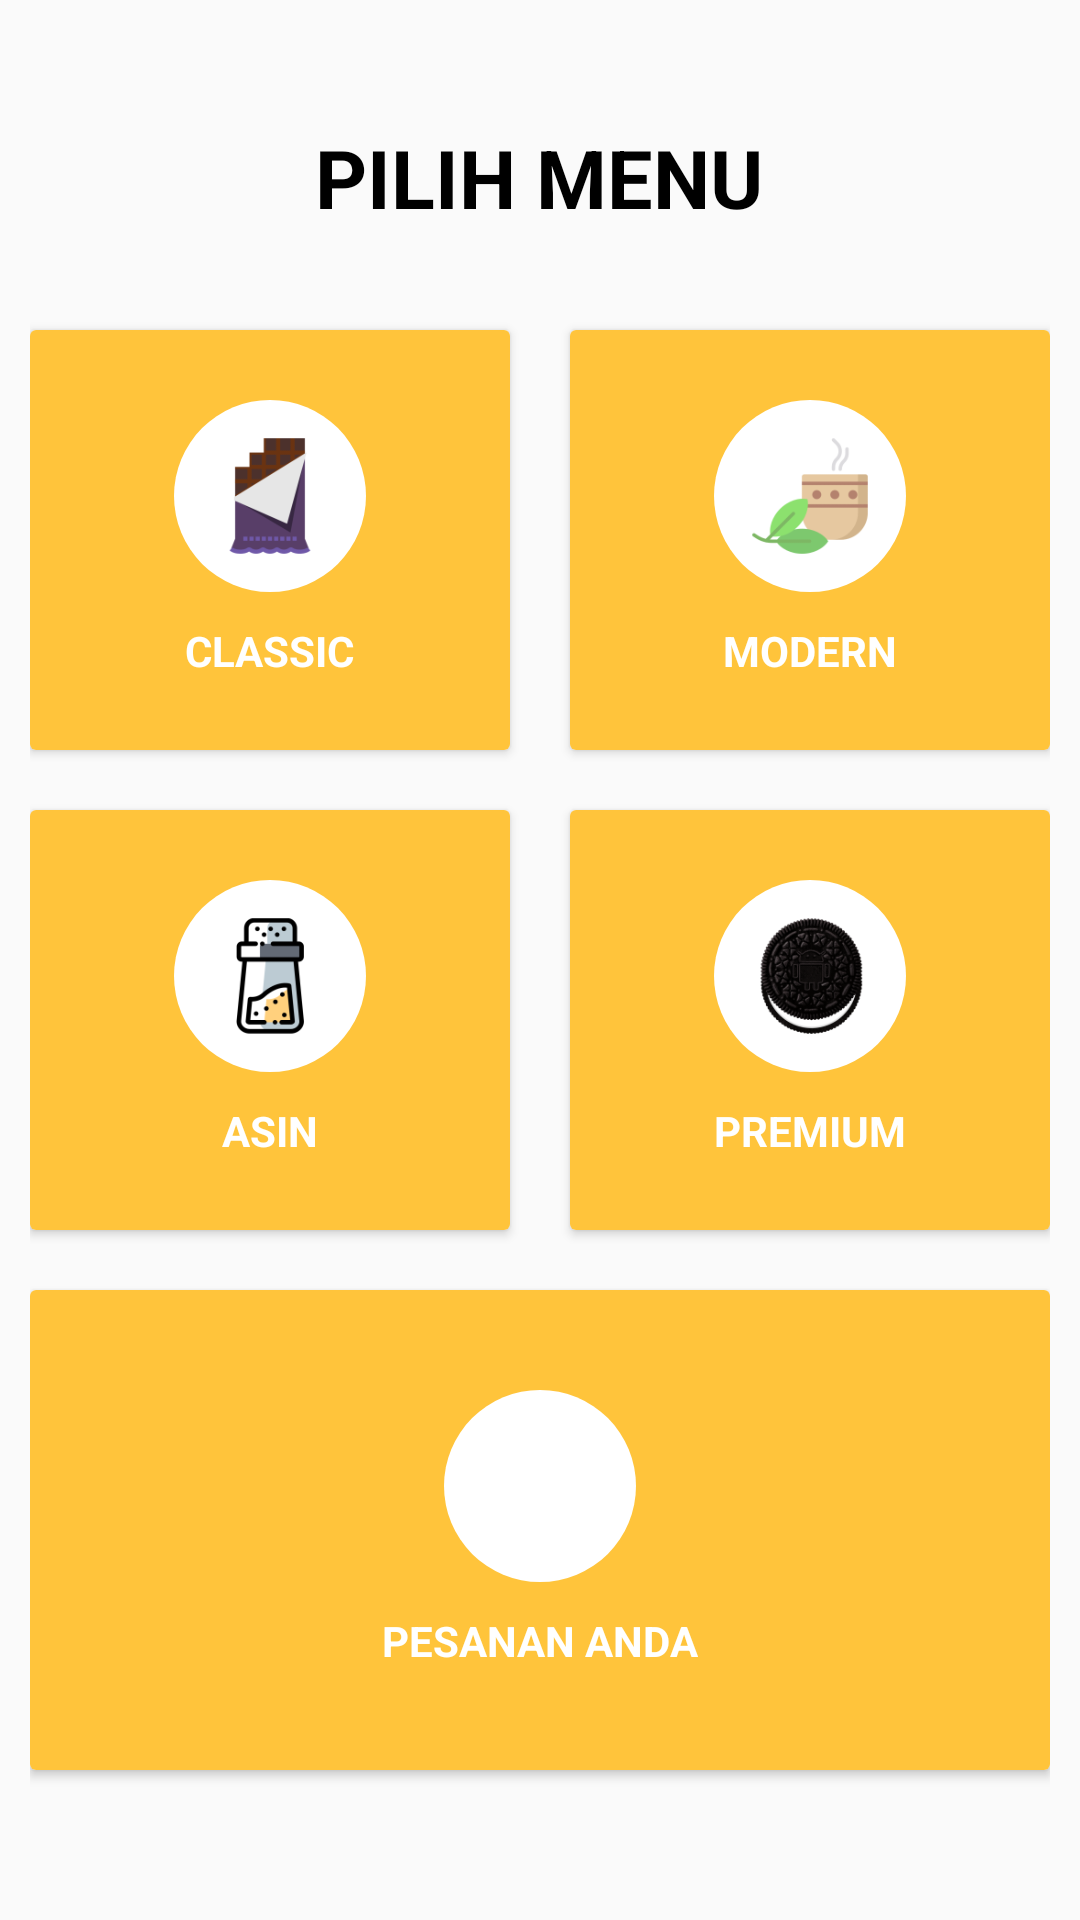

Produce the Android XML layout that renders to this screen, including the resource entries it uses.
<!-- AndroidManifest.xml: application theme AppTheme -->
<!-- res/layout/activity_menu_pilihan.xml -->
<?xml version="1.0" encoding="utf-8"?>
<LinearLayout xmlns:android="http://schemas.android.com/apk/res/android"
    xmlns:tools="http://schemas.android.com/tools"
    android:layout_width="match_parent"
    android:layout_height="match_parent"
    android:gravity="center_vertical"
    android:orientation="vertical"
    android:padding="10dp"
    tools:context=".MenuPilihan">

    <TextView
        android:layout_width="195dp"
        android:layout_height="59dp"
        android:layout_marginTop="1dp"
        android:layout_gravity="center"
        android:textStyle="bold"
        android:text="@string/pilihmenu"
        android:textAlignment="center"
        android:textColor="@color/Black"
        android:textSize="27sp" />

    <LinearLayout
        android:layout_width="match_parent"
        android:layout_height="wrap_content"
        android:clipToPadding="false"
        android:gravity="center"
        android:orientation="horizontal">

        <android.support.v7.widget.CardView
            android:layout_width="160dp"
            android:layout_height="140dp"
            android:layout_margin="10dp"
            android:clickable="true"
            android:focusable="true"
            android:foreground="?android:attr/selectableItemBackground">

            <LinearLayout
                android:id="@+id/LnClassic"
                android:layout_width="match_parent"
                android:layout_height="match_parent"
                android:background="@drawable/klik_layer"
                android:gravity="center"
                android:orientation="vertical">

                <ImageView
                    android:layout_width="64dp"
                    android:layout_height="64dp"
                    android:background="@drawable/buletan"
                    android:contentDescription="@string/classic"
                    android:padding="10dp"
                    android:src="@mipmap/ic_coklat" />

                <TextView
                    android:layout_width="wrap_content"
                    android:layout_height="wrap_content"
                    android:layout_marginTop="10dp"
                    android:text="@string/classic"
                    android:textColor="@color/White"
                    android:textStyle="bold" />
            </LinearLayout>
        </android.support.v7.widget.CardView>

        <android.support.v7.widget.CardView
            android:layout_width="160dp"
            android:layout_height="140dp"
            android:layout_margin="10dp"
            android:clickable="true"
            android:focusable="true"
            android:foreground="?android:attr/selectableItemBackground">

            <LinearLayout
                android:id="@+id/LnModern"
                android:layout_width="match_parent"
                android:layout_height="match_parent"
                android:background="@drawable/klik_layer"
                android:gravity="center"
                android:orientation="vertical">

                <ImageView
                    android:layout_width="64dp"
                    android:layout_height="64dp"
                    android:background="@drawable/buletan"
                    android:contentDescription="@string/modern"
                    android:padding="10dp"
                    android:src="@mipmap/ic_tea" />

                <TextView
                    android:layout_width="wrap_content"
                    android:layout_height="wrap_content"
                    android:layout_marginTop="10dp"
                    android:text="@string/modern"
                    android:textColor="@color/White"
                    android:textStyle="bold" />
            </LinearLayout>
        </android.support.v7.widget.CardView>
    </LinearLayout>

    <LinearLayout
        android:layout_width="match_parent"
        android:layout_height="wrap_content"
        android:clipToPadding="false"
        android:gravity="center"
        android:orientation="horizontal">

        <android.support.v7.widget.CardView
            android:layout_width="160dp"
            android:layout_height="140dp"
            android:layout_margin="10dp"
            android:clickable="true"
            android:focusable="true"
            android:foreground="?android:attr/selectableItemBackground">

            <LinearLayout
                android:id="@+id/LnAsin"
                android:layout_width="match_parent"
                android:layout_height="match_parent"
                android:background="@drawable/klik_layer"
                android:gravity="center"
                android:orientation="vertical">

                <ImageView
                    android:layout_width="64dp"
                    android:layout_height="64dp"
                    android:background="@drawable/buletan"
                    android:contentDescription="@string/asin"
                    android:padding="10dp"
                    android:src="@mipmap/ic_garem" />

                <TextView
                    android:layout_width="wrap_content"
                    android:layout_height="wrap_content"
                    android:layout_marginTop="10dp"
                    android:text="@string/asin"
                    android:textColor="@color/White"
                    android:textStyle="bold" />
            </LinearLayout>
        </android.support.v7.widget.CardView>

        <android.support.v7.widget.CardView
            android:layout_width="160dp"
            android:layout_height="140dp"
            android:layout_margin="10dp"
            android:clickable="true"
            android:focusable="true"
            android:foreground="?android:attr/selectableItemBackground">

            <LinearLayout
                android:id="@+id/LnPremium"
                android:layout_width="match_parent"
                android:layout_height="match_parent"
                android:background="@drawable/klik_layer"
                android:gravity="center"
                android:orientation="vertical">

                <ImageView
                    android:layout_width="64dp"
                    android:layout_height="64dp"
                    android:background="@drawable/buletan"
                    android:contentDescription="@string/premium"
                    android:padding="10dp"
                    android:src="@mipmap/ic_oreo" />

                <TextView
                    android:layout_width="wrap_content"
                    android:layout_height="wrap_content"
                    android:layout_marginTop="10dp"
                    android:text="@string/premium"
                    android:textColor="@color/White"
                    android:textStyle="bold" />
            </LinearLayout>
        </android.support.v7.widget.CardView>
    </LinearLayout>

    <LinearLayout
        android:layout_width="match_parent"
        android:layout_height="wrap_content"
        android:clipToPadding="false"
        android:gravity="center"
        android:orientation="horizontal">

        <android.support.v7.widget.CardView
            android:layout_width="340dp"
            android:layout_height="160dp"
            android:layout_margin="10dp"
            android:clickable="true"
            android:focusable="true"
            android:foreground="?android:attr/selectableItemBackground">

            <LinearLayout
                android:id="@+id/LnPesan"
                android:layout_width="match_parent"
                android:layout_height="match_parent"
                android:background="@drawable/klik_layer"
                android:gravity="center"
                android:orientation="vertical">

                <ImageView
                    android:layout_width="64dp"
                    android:layout_height="64dp"
                    android:background="@drawable/buletan"
                    android:contentDescription="@string/pesanananda"
                    android:padding="10dp"
                    android:src="@mipmap/ic_cart"/>

                <TextView
                    android:layout_width="wrap_content"
                    android:layout_height="wrap_content"
                    android:layout_marginTop="10dp"
                    android:text="@string/pesanananda"
                    android:textColor="@color/White"
                    android:textStyle="bold"/>
            </LinearLayout>
        </android.support.v7.widget.CardView>
    </LinearLayout>
</LinearLayout>
<!-- resources referenced by this layout -->
<resources>
  <color name="Black">#000000</color>
  <color name="White">#ffffff</color>
  <!-- drawable buletan (drawable) -->
  <?xml version="1.0" encoding="utf-8"?>
  <shape android:shape="oval" xmlns:android="http://schemas.android.com/apk/res/android">
      <solid android:color="@color/White"/>
  </shape>
  <!-- drawable klik_layer (drawable) -->
  <?xml version="1.0" encoding="utf-8"?>
  <selector xmlns:android="http://schemas.android.com/apk/res/android">
      <item android:state_pressed="true">
          <shape android:shape="rectangle">
              <solid android:color="@color/OrangeWhite"></solid>
              <padding
                  android:bottom="7dp"
                  android:top="7dp"
                  android:left="7dp"
                  android:right="7dp"/>
          </shape>
      </item>
  
      <item>
          <shape android:shape="rectangle">
              <solid android:color="@color/Orange"></solid>
              <size
                  android:width="100dp"
                  android:height="100dp"
                  />
              <padding
                  android:bottom="7dp"
                  android:top="7dp"
                  android:left="7dp"
                  android:right="7dp"/>
          </shape>
      </item>
  </selector>
  <!-- mipmap ic_coklat: png bitmap (mipmap-hdpi, 1996 bytes) -->
  <!-- mipmap ic_garem: png bitmap (mipmap-hdpi, 2372 bytes) -->
  <!-- mipmap ic_oreo: png bitmap (mipmap-hdpi, 6376 bytes) -->
  <!-- mipmap ic_tea: png bitmap (mipmap-hdpi, 1717 bytes) -->
  <string name="asin">ASIN</string>
  <string name="classic">CLASSIC</string>
  <string name="modern">MODERN</string>
  <string name="pesanananda">PESANAN ANDA</string>
  <string name="pilihmenu">PILIH MENU</string>
  <string name="premium">PREMIUM</string>
  <style name="AppTheme" parent="Theme.AppCompat.Light.DarkActionBar">
          
          <item name="colorPrimary">@color/colorPrimary</item>
          <item name="colorPrimaryDark">@color/colorPrimaryDark</item>
          <item name="colorAccent">@color/colorAccent</item>
      </style>
  <color name="OrangeWhite">#ffdb99</color>
  <color name="Orange">#ffc43b</color>
  <color name="colorPrimary">#008577</color>
  <color name="colorPrimaryDark">#00574B</color>
  <color name="colorAccent">#d81b60</color>
</resources>
